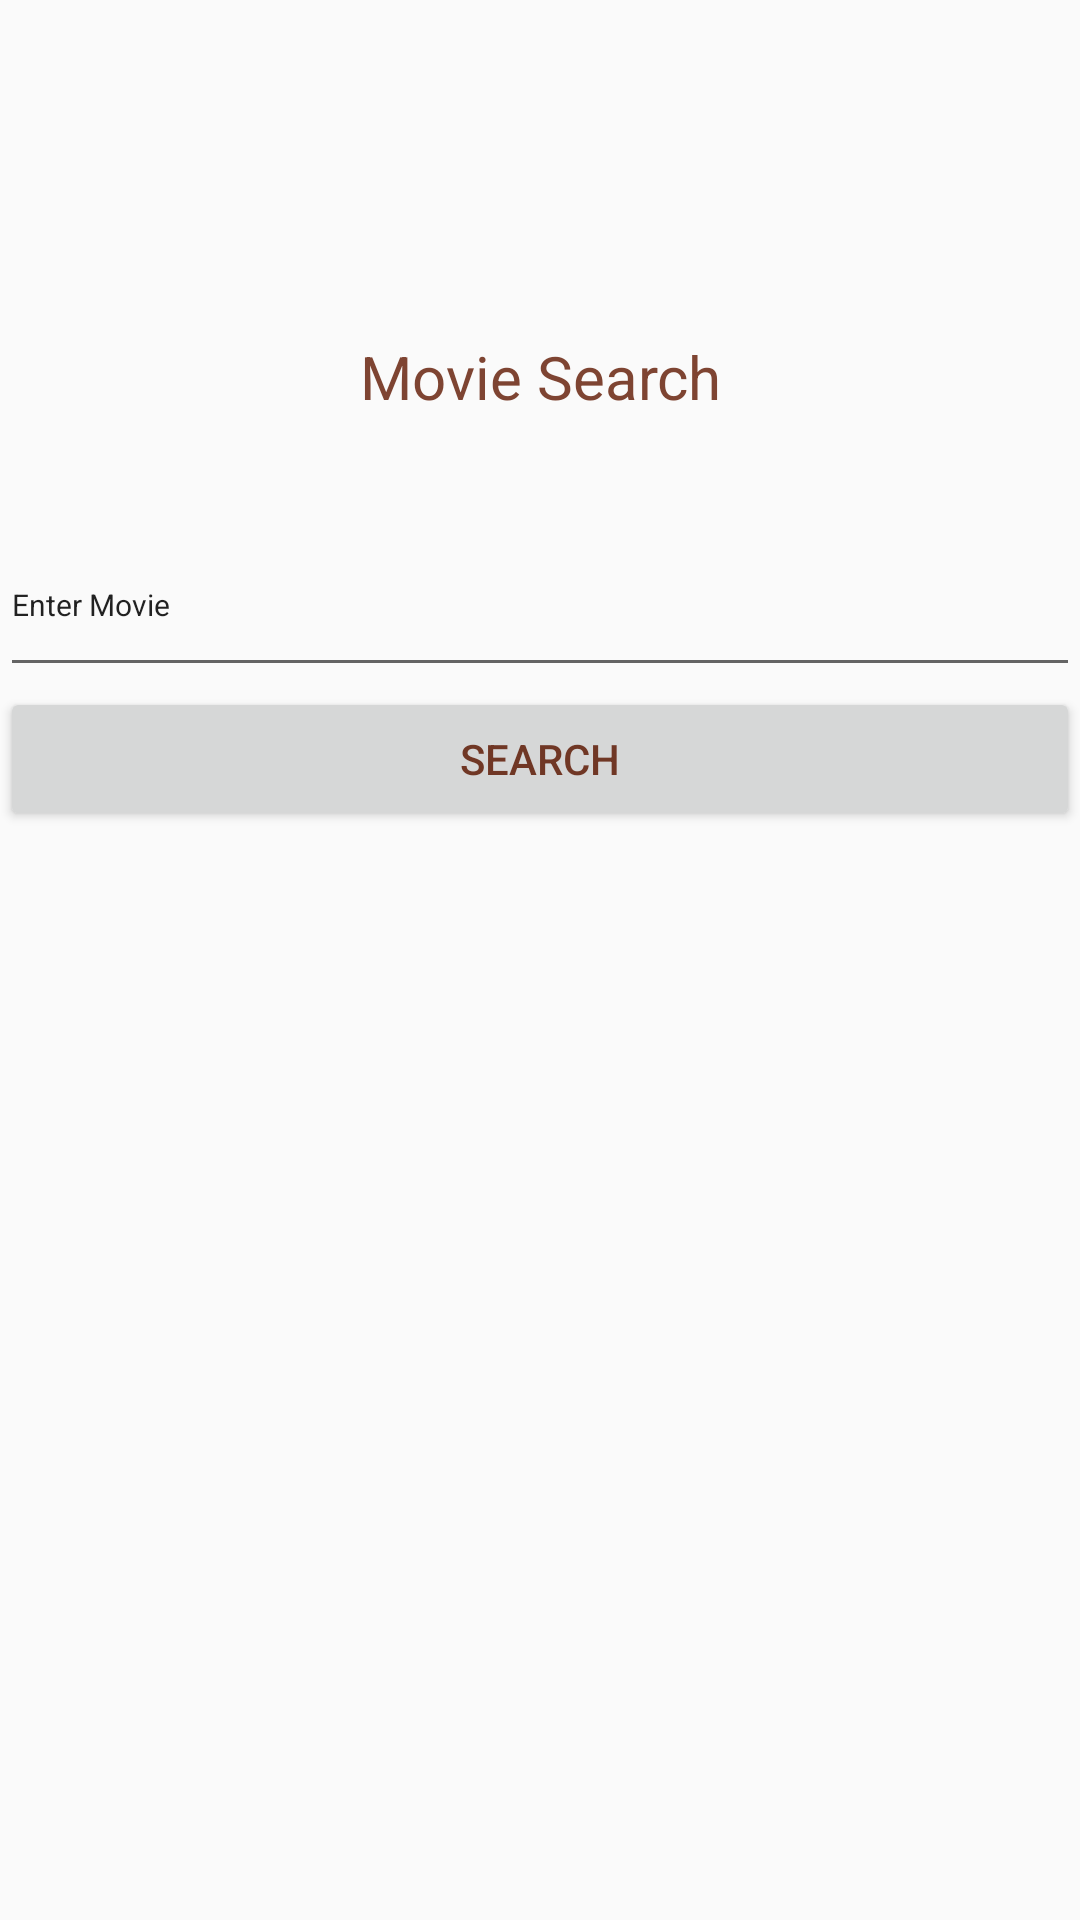

This screen was rendered from an Android layout file. Write that file and the resources it references.
<!-- AndroidManifest.xml: application theme AppTheme -->
<!-- res/layout/movie_search.xml -->
<?xml version="1.0" encoding="utf-8"?>



<LinearLayout xmlns:android="http://schemas.android.com/apk/res/android"
    android:layout_width="match_parent"
    android:layout_height="match_parent"
    android:orientation="vertical">


    <ImageView
        android:id="@+id/memoir_ig"
        android:layout_width="100dp"
        android:layout_height="100dp"
        android:layout_gravity="center_horizontal"
        android:src="@drawable/memoir" />

    <TextView
        android:id="@+id/tv_searchMovie"
        android:layout_width="match_parent"
        android:layout_height="51dp"
        android:layout_marginTop="0dp"
        android:gravity="center"
        android:text="Movie Search"
        android:textColor="#7E4432"
        android:textSize="20dp" />

    <EditText
        android:id="@+id/et_searchMovie"
        android:layout_width="match_parent"
        android:layout_height="58dp"
        android:layout_marginTop="20dp"
        android:text="Enter Movie"
        android:textSize="10dp" />


    <Button
        android:id="@+id/bt_search"
        android:layout_width="match_parent"
        android:layout_height="wrap_content"
        android:layout_gravity="end"
        android:textColor="#703725"
        android:text="Search" />


        <ListView
            android:layout_width="match_parent"
            android:layout_height="match_parent"
            android:id="@+id/list"/>




</LinearLayout>
<!-- resources referenced by this layout -->
<resources>
  <style name="AppTheme" parent="Theme.AppCompat.Light.NoActionBar">
              <item name="colorPrimary">@color/colorPrimary</item>
              <item name="colorPrimaryDark">@color/colorPrimaryDark</item>
              <item name="colorAccent">@color/colorPrimaryDark</item>
          </style>
  <color name="colorPrimary">#CDA11B</color>
  <color name="colorPrimaryDark">#D3973F</color>
</resources>
